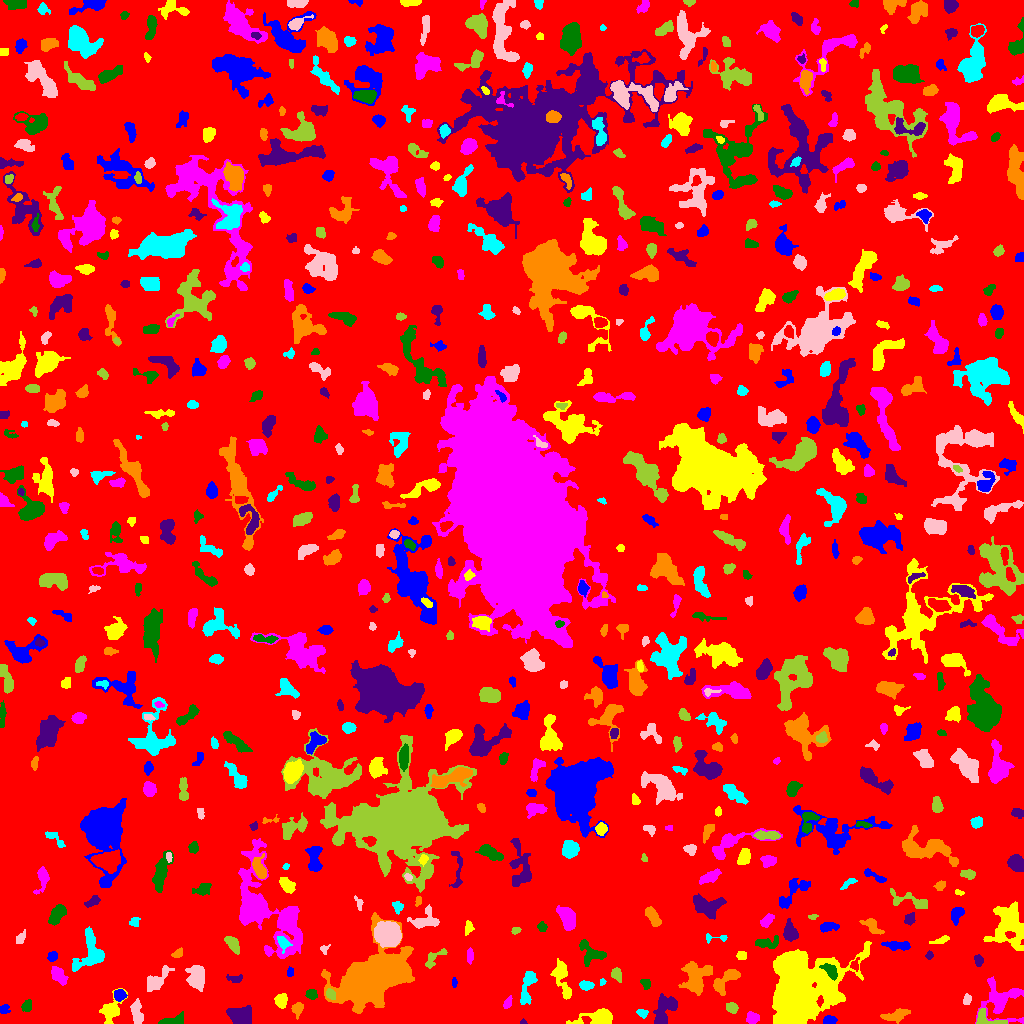

Data behind this chart, as committed beside it:
ID, X, Y, A, B, theta, total_flux, mu_max, mu_median, mu_mean, R_fwhm, R_e, R10, R90, x_start, x_end, y_start, y_end, area, greylevel
0, 516, 524.6, 296.9, 295.7, -0.2261, 984202, 9.0, 1.0, 1.239, 57.83, 219.6, 82.08, 366.6, 0, 1023, 0, 1023, 794245, 1.239
1, 829.3, 2.863, 3.132, 2.038, 0.205, 342.0, 7.0, 3.0, 3.138, 3.656, 3.09, 1.128, 4.886, 823, 837, 0, 8, 109, 7.138
2, 599.7, 6.592, 8.29, 3.303, 0.1434, 1849, 16.0, 3.0, 4.565, 5.323, 5.171, 1.954, 9.132, 566, 612, 0, 15, 405, 7.565
3, 752.4, 5.667, 2.72, 2.396, -0.1326, 339.0, 6.0, 2.0, 2.421, 4.618, 3.338, 1.262, 5.078, 746, 759, 0, 12, 140, 6.421
4, 172.5, 2.415, 6.682, 2.127, 0.1644, 559.0, 6.0, 3.0, 3.088, 5.781, 4.146, 1.693, 6.433, 158, 183, 0, 12, 181, 6.088
5, 522.9, 1.029, 1.422, 0.9701, 0.02871, 35.0, 3.0, 1.0, 1.129, 1.784, 1.382, 0.5642, 2.326, 520, 527, 0, 5, 31, 5.129
6, 895.9, 8.604, 6.708, 2.493, 0.2617, 545.0, 6.0, 2.0, 2.215, 5.262, 4.72, 1.784, 7.715, 880, 910, 0, 15, 246, 5.215
7, 641.9, 10.51, 2.785, 1.939, -0.3133, 183.0, 4.0, 2.0, 2.153, 4.334, 2.932, 1.128, 4.549, 636, 648, 5, 14, 85, 6.153
8, 136.9, 9.659, 5.834, 2.424, -1.368, 721.0, 8.0, 3.0, 3.108, 5.232, 4.478, 1.784, 7.225, 130, 143, 0, 25, 232, 7.108
9, 987.1, 3.819, 8.661, 3.532, -0.2435, 559.0, 7.0, 2.5, 2.612, 4.107, 4.514, 1.693, 7.024, 976, 1007, 0, 15, 214, 7.612
10, 552.7, 15.03, 5.06, 2.949, -0.5348, 836.0, 8.0, 3.0, 3.203, 5.642, 4.583, 1.784, 7.611, 540, 565, 6, 24, 261, 6.203
11, 4.341, 14.03, 2.668, 2.234, 0.9611, 138.0, 3.0, 1.5, 1.605, 3.7, 2.932, 1.128, 4.652, 0, 10, 10, 19, 86, 5.605
12, 281, 22.95, 3.147, 2.65, 1.464, 796.0, 13.0, 4.0, 4.914, 3.989, 3.656, 1.382, 5.89, 274, 287, 15, 30, 162, 7.914
13, 1001, 24.29, 10.67, 9.999, -0.7751, 1599, 6.0, 2.0, 2.202, 9.356, 8.311, 3.09, 13.26, 975, 1023, 0, 47, 726, 5.202
14, 26.76, 17.37, 2.802, 2.28, 0.9779, 418.0, 9.0, 3.0, 3.766, 3.613, 3.192, 1.262, 5.078, 21, 31, 12, 24, 111, 8.766
15, 240.1, 8.498, 6.173, 4.167, -0.1178, 1814, 9.0, 5.0, 4.699, 8.058, 6.457, 2.585, 9.821, 226, 251, 0, 18, 386, 6.699
16, 297.6, 14.98, 3.28, 2.488, 1.28, 343.0, 6.0, 2.0, 2.56, 4.442, 3.432, 1.262, 5.528, 291, 303, 4, 21, 134, 5.56
17, 527.9, 38.97, 9.78, 2.925, 1.312, 632.0, 5.0, 2.0, 2.0, 4.983, 5.323, 1.954, 8.831, 520, 537, 19, 52, 316, 5.0
18, 967.1, 23.8, 2.638, 1.897, 1.259, 173.0, 5.0, 2.0, 2.084, 3.038, 2.821, 1.128, 4.514, 963, 971, 19, 30, 83, 5.084
19, 731.7, 15.89, 2.877, 2.302, -0.4211, 391.0, 7.0, 3.0, 3.314, 4.029, 3.29, 1.382, 5.202, 726, 738, 10, 21, 118, 6.314
20, 918.8, 49.55, 23.65, 8.401, 1.201, 2539, 7.0, 2.0, 2.277, 8.234, 9.869, 3.613, 16.24, 899, 951, 13, 102, 1115, 5.277
21, 119.5, 28.24, 2.786, 2.486, 0.01348, 625.0, 11.0, 4.0, 4.808, 3.989, 3.338, 1.262, 5.352, 114, 127, 22, 34, 130, 9.808
22, 110.7, 13.42, 6.674, 4.013, 1.074, 1135, 10.0, 2.0, 3.328, 5.382, 4.951, 1.954, 8.593, 99, 127, 0, 35, 341, 6.328
23, 507.8, 20.41, 3.437, 1.738, 1.047, 152.0, 3.0, 2.0, 1.727, 4.146, 3.038, 1.262, 4.583, 503, 512, 15, 28, 88, 4.727
24, 311.4, 29.29, 2.525, 2.278, -0.2903, 364.0, 8.0, 3.0, 3.37, 3.868, 3.038, 1.128, 4.918, 305, 317, 24, 34, 108, 6.37
25, 664, 12.49, 8.699, 4.208, 1.136, 1405, 8.0, 3.0, 3.172, 6.91, 6.333, 2.326, 10.17, 653, 677, 0, 30, 443, 6.172
26, 726.2, 43.37, 8.942, 3.814, 0.7467, 825.0, 6.0, 2.0, 2.455, 6.91, 5.754, 2.257, 8.849, 713, 740, 28, 54, 336, 5.455
27, 585.4, 38.23, 3.338, 2.156, -0.1235, 338.0, 7.0, 3.0, 2.77, 3.7, 3.385, 1.262, 5.293, 579, 594, 33, 43, 122, 5.77
28, 157.2, 43.46, 7.414, 3.113, 0.7839, 851.0, 9.0, 2.0, 2.676, 3.656, 5.046, 1.784, 8.444, 147, 174, 32, 58, 318, 5.676
29, 330.7, 29.01, 2.814, 1.845, -0.8137, 247.0, 5.0, 3.0, 2.6, 4.068, 2.985, 1.128, 4.478, 326, 335, 24, 35, 95, 11.6
30, 18.41, 39.99, 10.66, 8.999, 1.034, 4404, 15.0, 3.0, 4.198, 6.283, 9.525, 3.385, 16.08, 0, 47, 9, 70, 1049, 6.198
31, 454.2, 40.43, 2.478, 1.091, 1.549, 75.0, 4.0, 1.0, 1.471, 2.646, 2.034, 0.5642, 3.29, 452, 457, 36, 46, 51, 5.471
32, 561.8, 45.6, 10.21, 3.246, -1.294, 921.0, 7.0, 2.0, 2.386, 5.109, 5.726, 2.185, 9.474, 550, 571, 24, 65, 386, 5.386
33, 58.14, 48.66, 5.002, 2.725, -0.9204, 524.0, 6.0, 2.0, 2.415, 5.441, 4.514, 1.693, 7.001, 51, 68, 38, 57, 217, 6.415
34, 645.5, 39.71, 2.908, 2.269, -0.7574, 139.0, 3.0, 2.0, 1.511, 3.868, 3.29, 1.382, 4.951, 640, 650, 34, 44, 92, 4.511
35, 234.8, 44.76, 4.041, 1.879, -0.06013, 186.0, 3.0, 2.0, 1.771, 4.406, 3.29, 1.382, 5.109, 226, 242, 41, 49, 105, 4.771
36, 372.1, 45.39, 16.42, 9.63, 0.5347, 47351, 62.0, 8.0, 13.96, 12.46, 13.65, 5.14, 24.29, 321, 414, 10, 111, 3391, 16.96
37, 602.2, 41.65, 1.632, 1.442, 0.8992, 57.0, 3.0, 1.5, 1.425, 2.523, 1.954, 0.5642, 2.985, 600, 606, 38, 45, 40, 7.425
38, 197.1, 45.93, 5.577, 4.062, -1.51, 1213, 9.0, 3.0, 3.192, 5.67, 5.754, 2.185, 9.202, 185, 204, 32, 58, 380, 6.192
39, 616.3, 49.23, 3.219, 2.271, -1.271, 343.0, 7.0, 2.0, 2.722, 3.478, 3.338, 1.262, 5.323, 611, 621, 41, 56, 126, 5.722
40, 854.8, 58.49, 3.188, 2.146, 1.376, 156.0, 4.0, 2.0, 1.835, 4.029, 2.932, 1.128, 4.618, 850, 859, 52, 66, 85, 6.835
41, 290.2, 51.45, 2.503, 1.669, 1.5, 92.0, 2.0, 2.0, 1.484, 4.37, 2.646, 1.128, 3.989, 287, 293, 47, 57, 62, 4.484
42, 797.5, 29.91, 16.22, 11.6, 0.7461, 59992, 138.0, 6.0, 14.69, 8.33, 10.91, 3.868, 27.03, 772, 871, 0, 82, 4085, 16.69
43, 470, 67.62, 3.983, 1.626, 1.553, 139.0, 2.0, 1.0, 1.448, 5.499, 3.29, 1.382, 5.078, 467, 473, 59, 76, 96, 4.448
44, 831, 51.82, 4.74, 2.592, -0.831, 475.0, 6.0, 2.0, 2.654, 5.202, 4.068, 1.493, 6.433, 819, 837, 43, 60, 179, 13.65
45, 978.5, 62.97, 2.688, 2.074, -1.365, 230.0, 5.0, 2.0, 2.396, 3.656, 3.038, 1.128, 4.72, 974, 983, 57, 69, 96, 5.396
46, 696.7, 46.35, 8.122, 6.374, 1.246, 1880, 7.0, 3.0, 3.062, 8.956, 7.777, 3.141, 11.93, 678, 712, 28, 62, 614, 6.062
47, 90.78, 70.5, 10.34, 7.009, 1.307, 1657, 7.0, 3.0, 2.832, 7.485, 7.356, 2.764, 11.71, 72, 104, 52, 97, 585, 5.832
48, 323.9, 74.75, 2.293, 1.924, 0.6119, 79.0, 3.0, 1.0, 1.234, 2.646, 2.185, 0.7979, 3.613, 320, 330, 69, 79, 64, 5.234
49, 433, 64.46, 7.058, 2.66, 0.7324, 391.0, 7.0, 2.0, 2.197, 2.821, 3.909, 1.382, 6.58, 425, 447, 55, 75, 178, 6.197
50, 636.5, 74.55, 7.348, 4.74, 0.4758, 1115, 5.0, 2.0, 2.382, 8.156, 7.024, 2.764, 10.57, 625, 655, 63, 87, 468, 5.382
51, 52.24, 66.98, 2.407, 2.149, 0.7058, 296.0, 6.0, 3.0, 3.149, 4.107, 2.932, 1.128, 4.583, 47, 57, 62, 72, 94, 8.149
52, 741.4, 67.68, 2.467, 2.099, -0.02328, 171.0, 4.0, 2.0, 2.012, 4.222, 2.877, 1.128, 4.549, 736, 746, 64, 72, 85, 5.012
53, 288.3, 98.45, 10.69, 5.034, -1.555, 2405, 12.0, 3.0, 3.638, 7.203, 6.433, 2.585, 11.49, 275, 301, 67, 116, 661, 8.638
54, 592.1, 69.77, 7.197, 4.756, -0.4825, 724.0, 5.0, 2.0, 2.201, 5.528, 5.382, 2.111, 9.009, 579, 606, 57, 84, 329, 5.201
55, 929.4, 68.2, 1.906, 1.574, 1.411, 123.0, 5.0, 2.0, 2.121, 2.706, 2.185, 0.7979, 3.478, 925, 933, 64, 73, 58, 8.121
56, 177.8, 69.92, 2.96, 1.908, 0.6343, 166.0, 4.0, 2.0, 1.93, 4.107, 2.932, 1.128, 4.652, 171, 182, 66, 76, 86, 4.93
57, 283.3, 80.72, 3.559, 2.418, -0.9386, 410.0, 7.0, 2.0, 2.993, 3.868, 3.338, 1.262, 5.499, 277, 292, 70, 87, 137, 10.99
58, 388.3, 88.52, 5.491, 4.825, -0.437, 14197, 71.0, 17.0, 23.39, 7.203, 6.408, 2.523, 10.78, 374, 401, 76, 102, 607, 29.39
59, 232.1, 79.82, 4.231, 2.014, -0.8824, 392.0, 7.0, 2.0, 2.085, 3.742, 3.613, 1.382, 5.809, 224, 239, 69, 87, 188, 6.085
... 655 more rows
